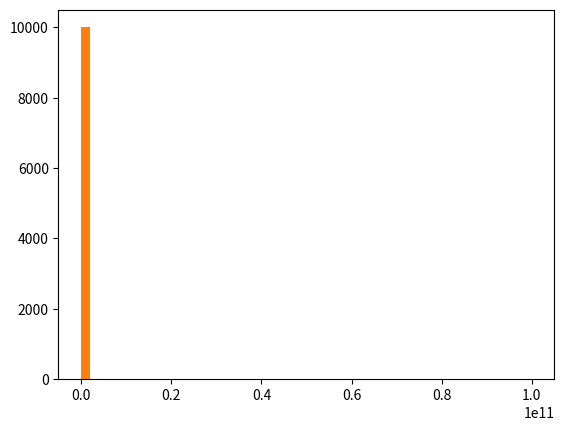

Write Python code to recreate this figure.
# -*- coding: utf-8 -*-
"""
Created on Tue May 21 23:47:05 2019

@author: Administrator
"""


# import numpy as np for calculation and matplotlib.pyplot for visualization of data
import numpy as np, matplotlib.pyplot as plt

# getting normally distributed 10000 ranodm values where mean = 100.0 and standard deviation = 20.0
e_commerce = np.random.normal(100.0, 20.0, 10000)

# plotting a histogram  of e_commerce data with 50 bins or buckets
plt.hist(e_commerce, bins = 50)

# to show the histogram
plt.show()

# to calculate mean and median of e_commerce data
print(np.mean(e_commerce), np.median(e_commerce))

# adding an outlier to e_commerce data
val = np.append(e_commerce, 100000000000)

# plotting histogram of updated e_commerce data with 50 bins
plt.hist(val, bins = 50)

# to show the histogram
plt.show()

# to calculate mean and median of updated e_commerce data
print(np.mean(val), np.median(val))
